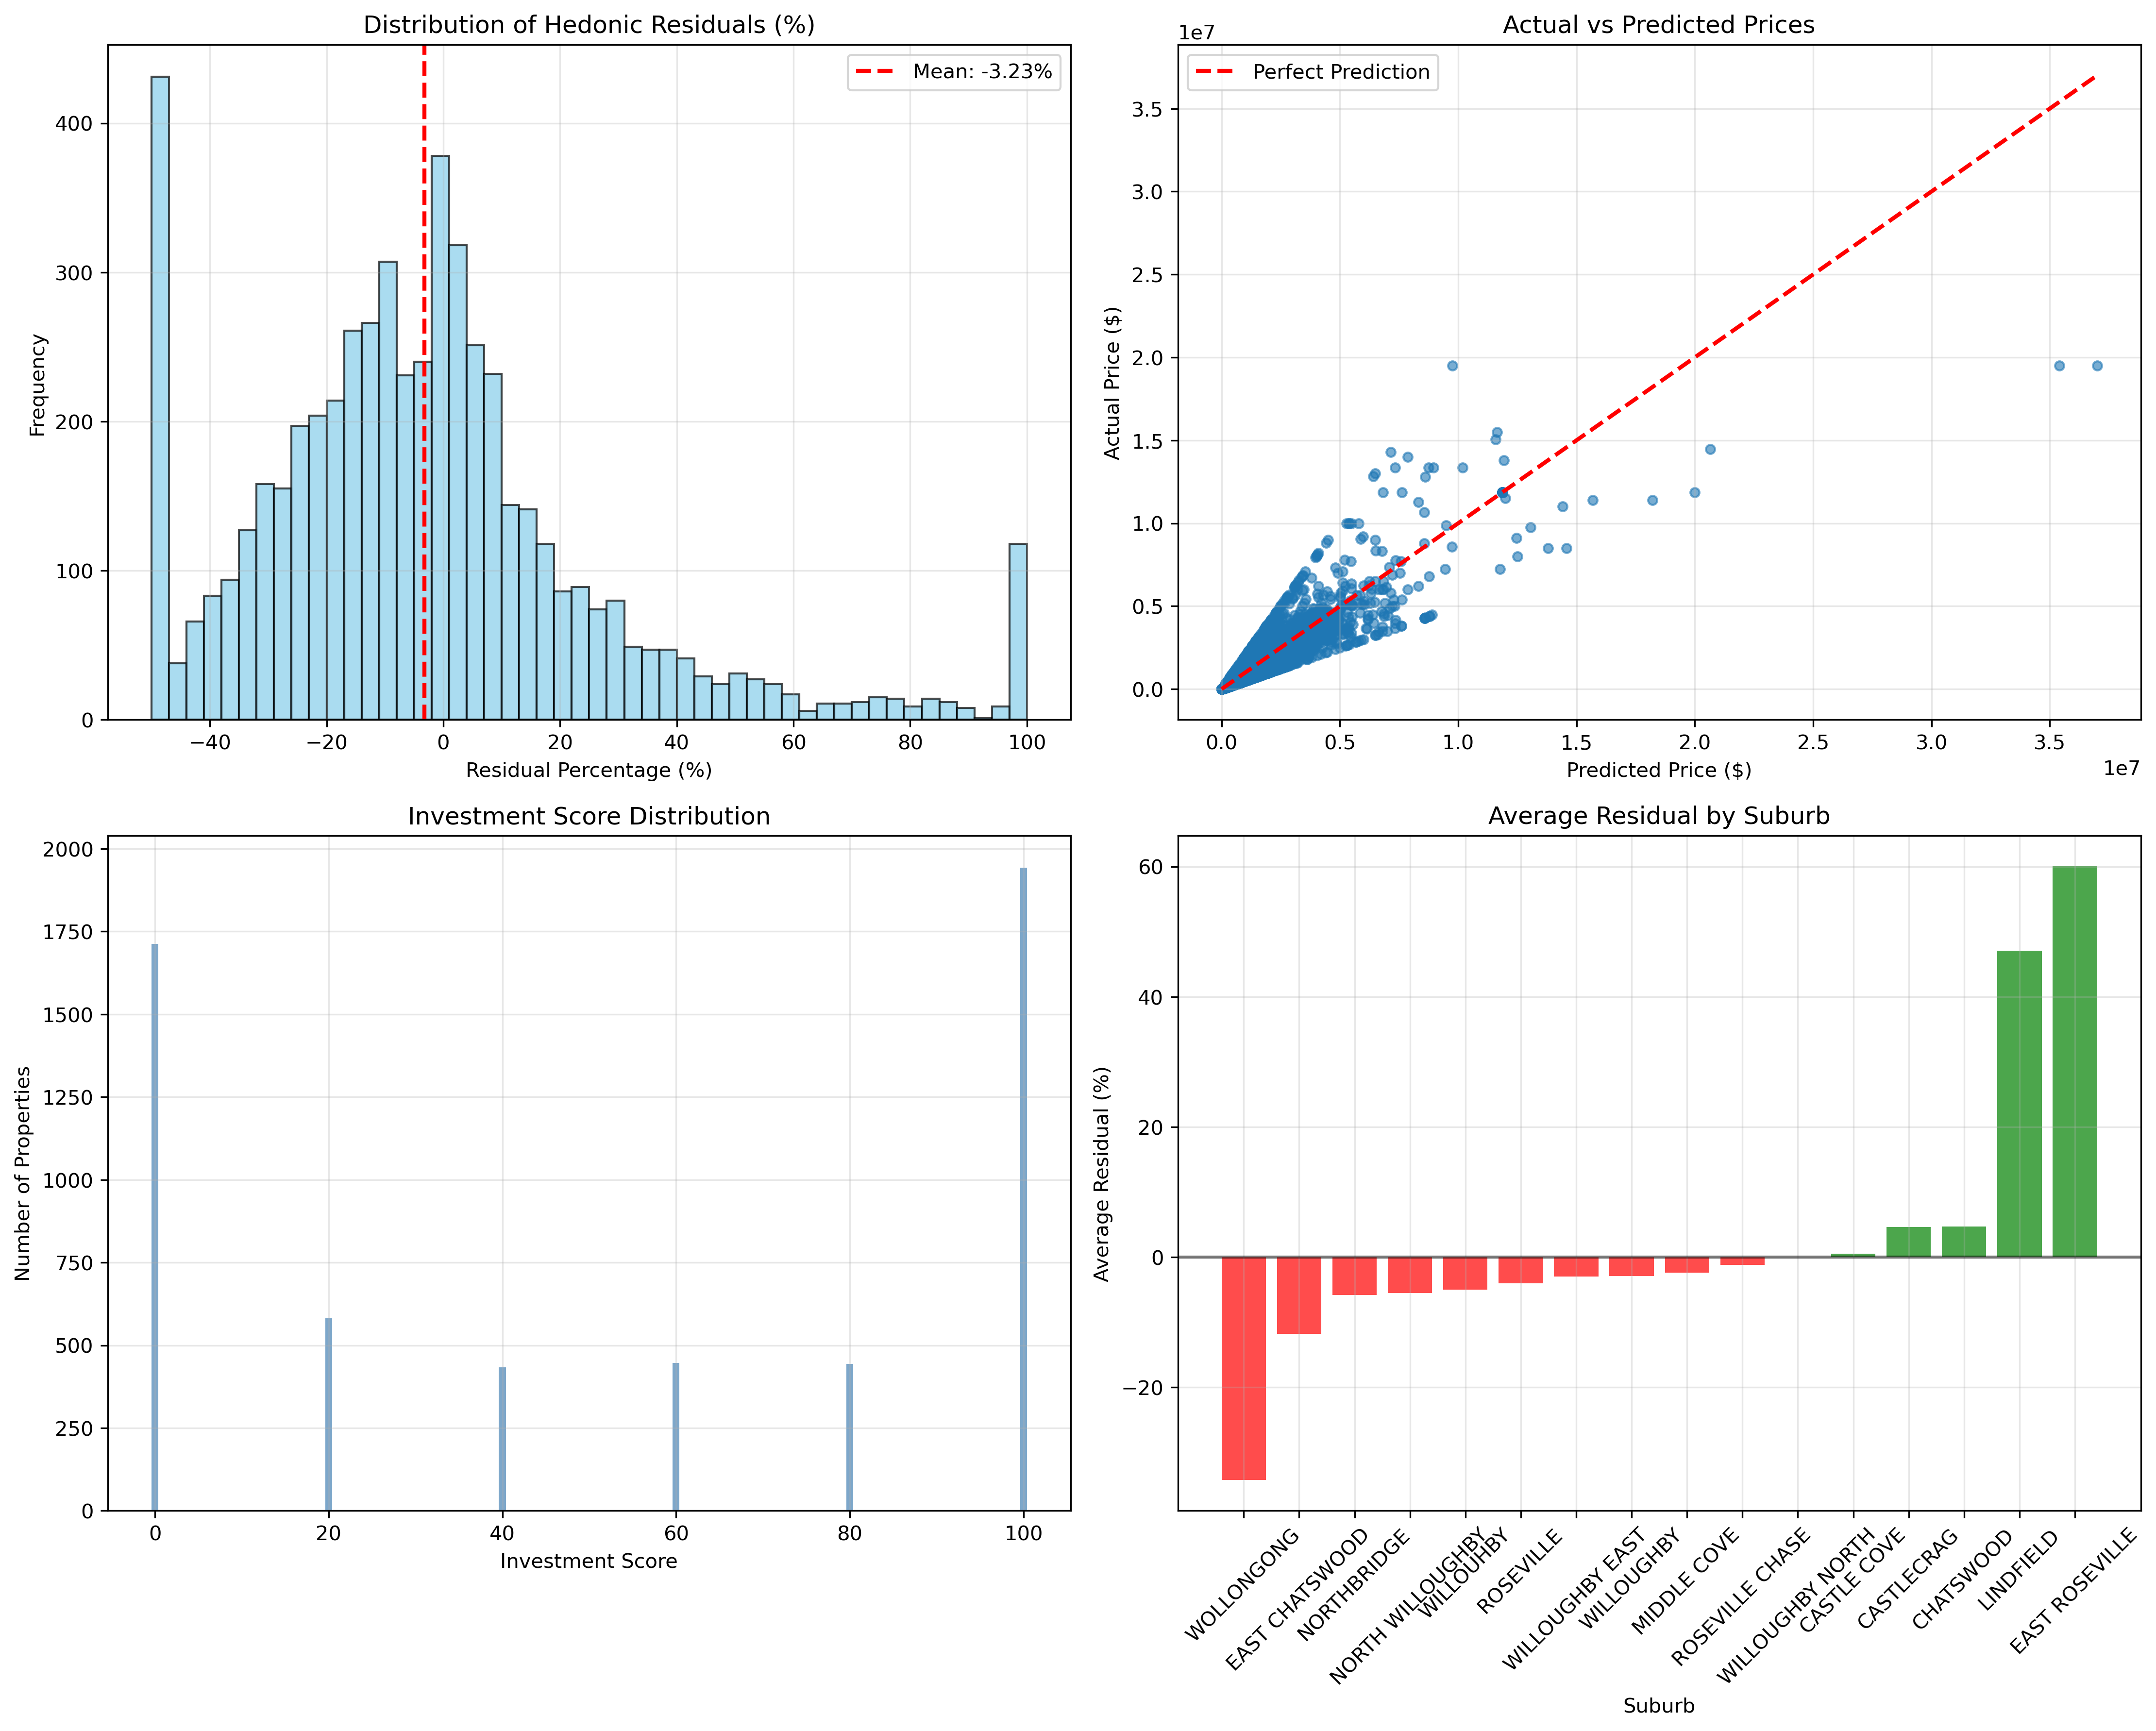

Here is the Python script that generated this plot:
#!/usr/bin/env python3
"""
Hedonic Residual Score: Australian Property Investment Metric

This script implements an innovative real estate metric for Australian residential property investors.
Hedonic Residual Score (HRS): Measures the difference between actual transaction prices and
statistically predicted hedonic prices to identify undervalued properties and market inefficiencies.
"""

import pandas as pd
import numpy as np
import matplotlib.pyplot as plt
import seaborn as sns
from datetime import datetime
import warnings
warnings.filterwarnings('ignore')

def main():
    print("=" * 60)
    print("HEDONIC RESIDUAL SCORE: PROPERTY INVESTMENT METRIC")
    print("=" * 60)
    print(f"Analysis Date: {datetime.now().strftime('%Y-%m-%d %H:%M:%S')}")

    # Load data
    print("\n1. Loading property transaction data...")
    df = pd.read_parquet('transactions.parquet')

    print(f"   Dataset loaded: {len(df):,} transactions")
    print(f"   Date range: {df['date_sold'].min()} to {df['date_sold'].max()}")
    print(f"   Price range: ${df['price'].min():,} to ${df['price'].max():,}")

    # Clean data
    df_clean = df.dropna(subset=['price', 'hedonic_price'])
    print(f"   Valid transactions for analysis: {len(df_clean):,}")

    # Calculate residuals
    print("\n2. Calculating Hedonic Residual Score...")
    df_clean['hedonic_residual'] = df_clean['price'] - df_clean['hedonic_price']
    df_clean['hedonic_residual_pct'] = (df_clean['hedonic_residual'] / df_clean['hedonic_price']) * 100

    # Summary statistics
    print(f"   Average residual: ${df_clean['hedonic_residual'].mean():,.0f}")
    print(f"   Average residual %: {df_clean['hedonic_residual_pct'].mean():.2f}%")
    print(f"   Correlation (actual vs predicted): {np.corrcoef(df_clean['hedonic_price'], df_clean['price'])[0,1]:.3f}")

    # Identify opportunities
    print("\n3. Identifying Investment Opportunities...")

    undervalued = df_clean[df_clean['hedonic_residual_pct'] < -10]
    overvalued = df_clean[df_clean['hedonic_residual_pct'] > 10]

    print(f"   Undervalued properties (< -10%): {len(undervalued)} ({len(undervalued)/len(df_clean)*100:.1f}%)")
    print(f"   Overvalued properties (> +10%): {len(overvalued)} ({len(overvalued)/len(df_clean)*100:.1f}%)")

    # Calculate investment scores
    def calculate_investment_score(residual_pct):
        if residual_pct < -15:
            return 100  # Strong Buy
        elif residual_pct < -10:
            return 80   # Consider Buy
        elif residual_pct < -5:
            return 60   # Research Further
        elif residual_pct < 0:
            return 40   # Fair Value
        elif residual_pct < 5:
            return 20   # Hold
        else:
            return 0    # Avoid/Sell

    df_clean['investment_score'] = df_clean['hedonic_residual_pct'].apply(calculate_investment_score)

    high_score_opportunities = df_clean[df_clean['investment_score'] >= 60].sort_values('investment_score', ascending=False)
    print(f"   High-score opportunities (≥60): {len(high_score_opportunities)} ({len(high_score_opportunities)/len(df_clean)*100:.1f}%)")

    # Top opportunities
    print("\n4. Top 15 Investment Opportunities:")
    print("-" * 50)
    top_opps = high_score_opportunities.head(15)[
        ['date_sold', 'suburb', 'price', 'hedonic_price', 'hedonic_residual_pct', 'investment_score']
    ]
    print(top_opps.to_string(index=False, float_format='%.1f'))

    # Suburb analysis
    print("\n5. Suburb-Level Analysis:")
    print("-" * 50)
    suburb_analysis = df_clean.groupby('suburb').agg({
        'hedonic_residual_pct': ['mean', 'count'],
        'price': 'median'
    }).round(2)

    suburb_analysis.columns = ['avg_residual_pct', 'transaction_count', 'median_price']
    suburb_analysis = suburb_analysis.sort_values('avg_residual_pct')

    print(suburb_analysis)

    # Create visualizations
    print("\n6. Creating visualizations...")

    fig, axes = plt.subplots(2, 2, figsize=(15, 12))

    # 1. Residual distribution
    axes[0,0].hist(df_clean['hedonic_residual_pct'], bins=50, alpha=0.7, color='skyblue', edgecolor='black')
    axes[0,0].axvline(df_clean['hedonic_residual_pct'].mean(), color='red', linestyle='--',
                      linewidth=2, label=f'Mean: {df_clean["hedonic_residual_pct"].mean():.2f}%')
    axes[0,0].set_title('Distribution of Hedonic Residuals (%)')
    axes[0,0].set_xlabel('Residual Percentage (%)')
    axes[0,0].set_ylabel('Frequency')
    axes[0,0].legend()
    axes[0,0].grid(True, alpha=0.3)

    # 2. Actual vs Predicted
    axes[0,1].scatter(df_clean['hedonic_price'], df_clean['price'], alpha=0.6, s=20)
    axes[0,1].plot([df_clean['hedonic_price'].min(), df_clean['hedonic_price'].max()],
                   [df_clean['hedonic_price'].min(), df_clean['hedonic_price'].max()],
                   'r--', linewidth=2, label='Perfect Prediction')
    axes[0,1].set_title('Actual vs Predicted Prices')
    axes[0,1].set_xlabel('Predicted Price ($)')
    axes[0,1].set_ylabel('Actual Price ($)')
    axes[0,1].legend()
    axes[0,1].grid(True, alpha=0.3)

    # 3. Investment score distribution
    score_counts = df_clean['investment_score'].value_counts().sort_index()
    score_labels = ['Avoid', 'Hold', 'Fair Value', 'Research', 'Consider Buy', 'Strong Buy']
    axes[1,0].bar(score_counts.index, score_counts.values, alpha=0.7, color='steelblue')
    axes[1,0].set_title('Investment Score Distribution')
    axes[1,0].set_xlabel('Investment Score')
    axes[1,0].set_ylabel('Number of Properties')
    axes[1,0].set_xticks(range(0, 101, 20))
    axes[1,0].grid(True, alpha=0.3)

    # 4. Suburb comparison
    if len(suburb_analysis) > 0:
        colors = ['red' if x < 0 else 'green' for x in suburb_analysis['avg_residual_pct']]
        axes[1,1].bar(range(len(suburb_analysis)), suburb_analysis['avg_residual_pct'], color=colors, alpha=0.7)
        axes[1,1].axhline(y=0, color='black', linestyle='-', alpha=0.5)
        axes[1,1].set_title('Average Residual by Suburb')
    axes[1,1].set_xlabel('Suburb')
    axes[1,1].set_ylabel('Average Residual (%)')
    axes[1,1].set_xticks(range(len(suburb_analysis)))
    axes[1,1].set_xticklabels(suburb_analysis.index, rotation=45)
    axes[1,1].grid(True, alpha=0.3)

    plt.tight_layout()
    plt.savefig('hedonic_residual_analysis.png', dpi=300, bbox_inches='tight')
    print("   Visualization saved: hedonic_residual_analysis.png")

    # Export results
    print("\n7. Exporting results...")

    # Investment opportunities
    export_cols = ['date_sold', 'suburb', 'price', 'hedonic_price',
                   'hedonic_residual', 'hedonic_residual_pct', 'investment_score']
    df_clean[export_cols].sort_values('investment_score', ascending=False).to_csv(
        'investment_opportunities.csv', index=False)
    print("   Investment opportunities exported: investment_opportunities.csv")

    # Summary statistics
    summary_stats = {
        'Metric': [
            'Total Transactions Analyzed',
            'Date Range',
            'Average Hedonic Residual',
            'Average Residual Percentage',
            'Correlation (Actual vs Predicted)',
            'Undervalued Properties (< -10%)',
            'Overvalued Properties (> +10%)',
            'High-Value Opportunities (Score ≥ 60)'
        ],
        'Value': [
            f"{len(df_clean):,}",
            f"{df_clean['date_sold'].min()} to {df_clean['date_sold'].max()}",
            f"${df_clean['hedonic_residual'].mean():,.0f}",
            f"{df_clean['hedonic_residual_pct'].mean():.2f}%",
            f"{np.corrcoef(df_clean['hedonic_price'], df_clean['price'])[0,1]:.3f}",
            f"{len(undervalued):,} ({len(undervalued)/len(df_clean)*100:.1f}%)",
            f"{len(overvalued):,} ({len(overvalued)/len(df_clean)*100:.1f}%)",
            f"{len(high_score_opportunities):,} ({len(high_score_opportunities)/len(df_clean)*100:.1f}%)"
        ]
    }

    summary_df = pd.DataFrame(summary_stats)
    summary_df.to_csv('analysis_summary.csv', index=False)
    print("   Summary statistics exported: analysis_summary.csv")

    # Key insights
    print("\n8. KEY INVESTMENT INSIGHTS")
    print("=" * 50)
    print(f"• Market Efficiency: {np.corrcoef(df_clean['hedonic_price'], df_clean['price'])[0,1]:.1%} correlation between predicted and actual prices")
    print(f"• Average Undervaluation: Properties typically sell ${abs(df_clean['hedonic_residual'].mean()):,.0f} below predicted values")
    print(f"• Opportunity Rate: {len(undervalued)/len(df_clean)*100:.1f}% of properties show significant undervaluation")

    if len(suburb_analysis) > 0:
        best_suburb = suburb_analysis['avg_residual_pct'].idxmin()
        print(f"• Best Suburb: {best_suburb} shows most consistent undervaluation ({suburb_analysis.loc[best_suburb, 'avg_residual_pct']:.2f}% on average)")

    print(f"• High-Value Opportunities: {len(high_score_opportunities)} properties with investment scores ≥ 60")

    avg_savings = abs(df_clean[df_clean['investment_score'] >= 60]['hedonic_residual'].mean())
    print(f"• Potential Savings: Average ${avg_savings:,.0f} below predicted value in high-score opportunities")

    print("\n" + "=" * 50)
    print("ANALYSIS COMPLETE")
    print("=" * 50)

    return df_clean, suburb_analysis, high_score_opportunities

if __name__ == "__main__":
    df, suburbs, opportunities = main()